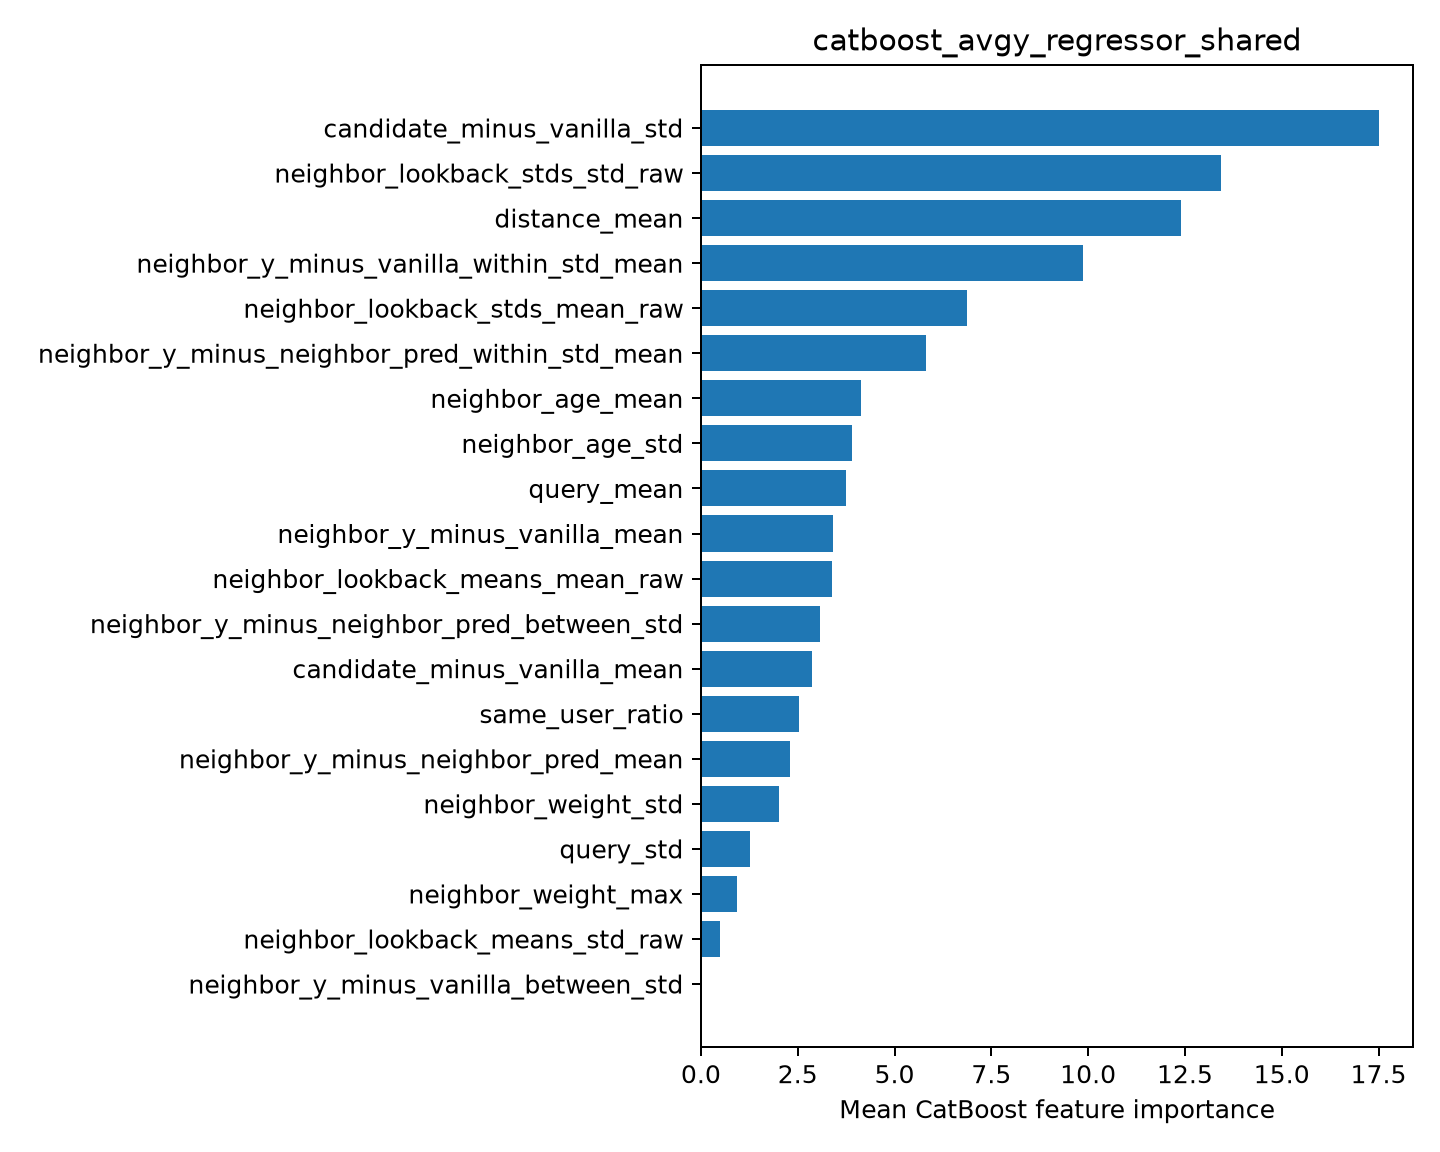

Source data for this figure (header and first rows):
feature, importance
candidate_minus_vanilla_std, 17.51
neighbor_lookback_stds_std_raw, 13.43
distance_mean, 12.39
neighbor_y_minus_vanilla_within_std_mean, 9.879
neighbor_lookback_stds_mean_raw, 6.86
neighbor_y_minus_neighbor_pred_within_st…, 5.802
neighbor_age_mean, 4.144
neighbor_age_std, 3.907
query_mean, 3.735
neighbor_y_minus_vanilla_mean, 3.419
neighbor_lookback_means_mean_raw, 3.377
neighbor_y_minus_neighbor_pred_between_s…, 3.081
candidate_minus_vanilla_mean, 2.88
same_user_ratio, 2.533
neighbor_y_minus_neighbor_pred_mean, 2.297
neighbor_weight_std, 2.023
query_std, 1.27
neighbor_weight_max, 0.9361
neighbor_lookback_means_std_raw, 0.4914
neighbor_y_minus_vanilla_between_std, 0.02469
